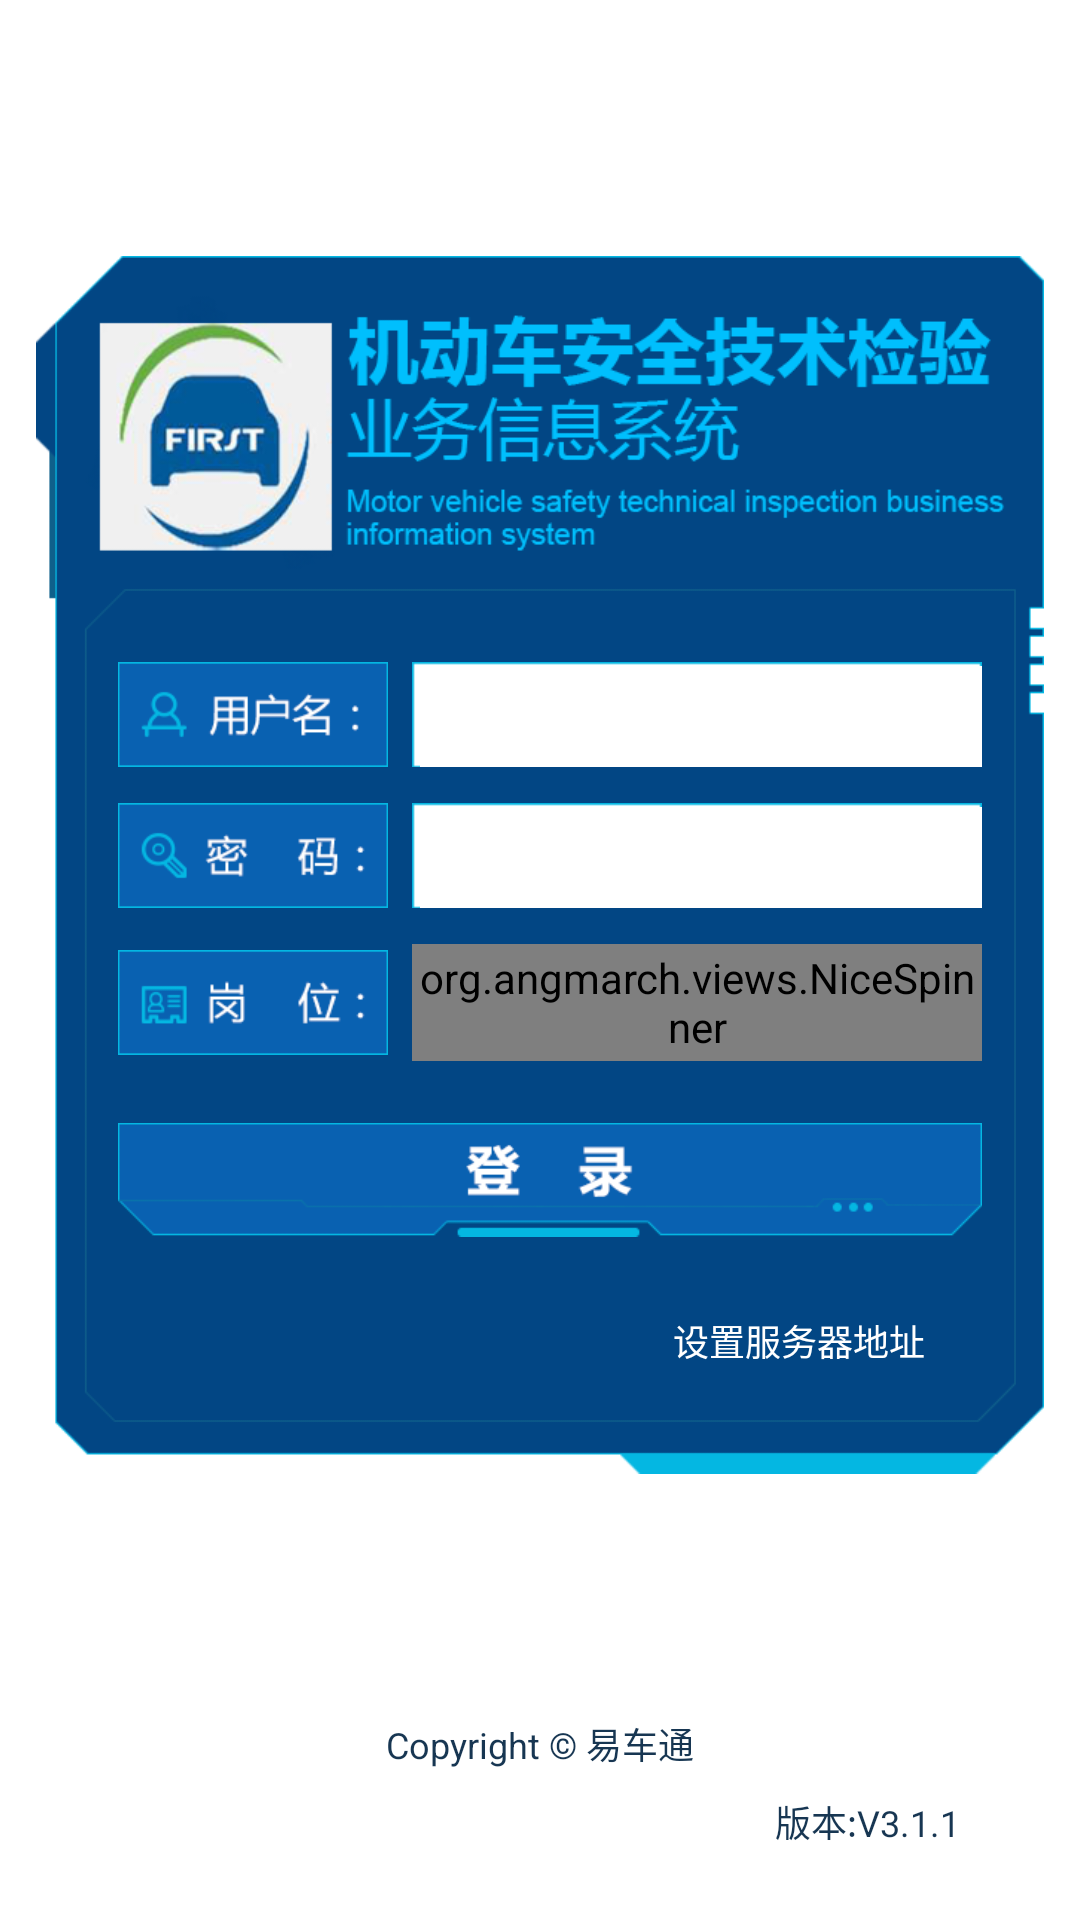

This screen was rendered from an Android layout file. Write that file and the resources it references.
<!-- AndroidManifest.xml: application theme AppTheme -->
<!-- res/layout/activity_dl.xml -->
<FrameLayout xmlns:android="http://schemas.android.com/apk/res/android"
             xmlns:app="http://schemas.android.com/apk/res/edu.qau.car"
             android:layout_width="match_parent"
             android:layout_height="match_parent">

    

    <ImageView
        android:layout_width="match_parent"
        android:layout_height="match_parent"
        android:scaleType="centerCrop"
        android:src="@drawable/dl_bj"/>

    

    <ImageView
        android:id="@+id/dl_bk"
        android:layout_width="match_parent"
        android:layout_height="wrap_content"
        android:layout_gravity="center"
        android:layout_marginLeft="12dp"
        android:layout_marginRight="12dp"
        android:layout_marginTop="-32dp"
        android:src="@drawable/dl_bk2"/>

    

    

    
        
        
        
        
        
    <TextView
        android:layout_width="wrap_content"
        android:layout_height="wrap_content"
        android:layout_gravity="bottom|center_horizontal"
        android:layout_marginBottom="50dp"
        android:text="Copyright © 易车通"
        android:textColor="#173652"
        android:textSize="12sp"
        />

    <TextView
        android:layout_width="wrap_content"
        android:layout_height="wrap_content"
        android:layout_gravity="bottom|right"
        android:layout_marginBottom="24dp"
        android:layout_marginRight="40dp"
        android:text="版本:V3.1.1"
        android:textColor="#173652"
        android:textSize="12sp"
        />

    <RelativeLayout
        android:layout_width="match_parent"
        android:layout_height="match_parent">

        

        <LinearLayout
            android:id="@+id/dl_zt"
            android:layout_width="match_parent"
            android:layout_height="wrap_content"
            android:layout_centerInParent="true"
            android:layout_marginLeft="12dp"
            android:layout_marginRight="12dp"
            android:orientation="vertical">

            

            <LinearLayout
                android:layout_width="match_parent"
                android:layout_height="wrap_content">

                <TextView
                    android:layout_width="0dp"
                    android:layout_height="wrap_content"
                    android:layout_weight="4" />

                <LinearLayout
                    android:layout_width="0dp"
                    android:layout_height="wrap_content"
                    android:layout_weight="42">

                    <ImageView
                        android:layout_width="90dp"
                        android:layout_height="35dp"
                        android:layout_weight="0"
                        android:src="@drawable/dl_yhm_l" />

                    <EditText
                        android:id="@+id/dl_loginid"
                        android:layout_width="0dp"
                        android:layout_height="35dp"
                        android:layout_marginLeft="8dp"
                        android:layout_weight="1"
                        android:background="@drawable/dl_srk"
                        android:inputType="number" />
                </LinearLayout>

                <TextView
                    android:layout_width="0dp"
                    android:layout_height="wrap_content"
                    android:layout_weight="3" />
            </LinearLayout>
            

            <LinearLayout
                android:layout_width="match_parent"
                android:layout_height="wrap_content"
                android:layout_marginTop="12dp">

                <TextView
                    android:layout_width="0dp"
                    android:layout_height="wrap_content"
                    android:layout_weight="4" />

                <LinearLayout
                    android:layout_width="0dp"
                    android:layout_height="wrap_content"
                    android:layout_weight="42">

                    <ImageView
                        android:layout_width="90dp"
                        android:layout_height="35dp"
                        android:layout_weight="0"
                        android:src="@drawable/dl_mm_l" />

                    <EditText
                        android:id="@+id/dl_loginpwd"
                        android:layout_width="0dp"
                        android:layout_height="35dp"
                        android:layout_marginLeft="8dp"
                        android:layout_weight="1"
                        android:background="@drawable/dl_srk"
                        android:inputType="number"
                        android:password="true" />
                </LinearLayout>

                <TextView
                    android:layout_width="0dp"
                    android:layout_height="wrap_content"
                    android:layout_weight="3" />
            </LinearLayout>

            <LinearLayout
                android:layout_width="match_parent"
                android:layout_height="wrap_content"
                android:layout_marginTop="12dp">

                <TextView
                    android:layout_width="0dp"
                    android:layout_height="wrap_content"
                    android:layout_weight="4" />

                <LinearLayout
                    android:layout_width="0dp"
                    android:layout_height="wrap_content"
                    android:layout_weight="42">

                    <ImageView
                        android:layout_width="90dp"
                        android:layout_height="39dp"
                        android:layout_weight="0"
                        android:src="@drawable/dl_gw_l" />

                    <org.angmarch.views.NiceSpinner
                        android:id="@+id/gw"
                        android:layout_width="0dp"
                        android:layout_height="39dp"
                        android:layout_marginLeft="8dp"
                        android:layout_weight="1"
                        android:textSize="15sp"
                        app:arrowTint="#0000ff"
                        app:textTint="#0000ff" />
                </LinearLayout>

                <TextView
                    android:layout_width="0dp"
                    android:layout_height="wrap_content"
                    android:layout_weight="3" />
            </LinearLayout>
            

            <LinearLayout
                android:layout_width="match_parent"
                android:layout_height="wrap_content"
                android:layout_marginTop="14dp">

                <TextView
                    android:layout_width="0dp"
                    android:layout_height="wrap_content"
                    android:layout_weight="4" />

                <ImageButton
                    android:layout_width="0dp"
                    android:layout_height="wrap_content"
                    android:layout_weight="42"
                    android:background="@null"
                    android:onClick="dl"
                    android:scaleType="centerInside"
                    android:src="@drawable/dl_dl" />

                <TextView
                    android:layout_width="0dp"
                    android:layout_height="wrap_content"
                    android:layout_weight="3" />
            </LinearLayout>
        </LinearLayout>
        

        <LinearLayout
            android:layout_width="match_parent"
            android:layout_height="wrap_content"
            android:layout_below="@id/dl_zt"
            android:layout_marginLeft="12dp"
            android:layout_marginRight="12dp"
            android:layout_marginTop="14dp"
            android:gravity="right">

            <LinearLayout
                android:layout_width="0dp"
                android:layout_height="wrap_content"
                android:layout_weight="15"
                android:gravity="right">

                <Button
                    android:id="@+id/dl_bt_set_url"
                    android:layout_width="wrap_content"
                    android:layout_height="28dp"
                    android:background="@null"
                    android:text="设置服务器地址"
                    android:textColor="#fff"
                    android:textSize="12sp" />
                
                
                
                
                
                

                
                
                
                
                
            </LinearLayout>

            <TextView
                android:layout_width="0dp"
                android:layout_height="wrap_content"
                android:layout_weight="2" />
        </LinearLayout>
    </RelativeLayout>

</FrameLayout>
<!-- resources referenced by this layout -->
<resources>
  <!-- drawable dl_bcmm (drawable-hdpi) -->
  <?xml version="1.0" encoding="utf-8"?>
  <selector xmlns:android="http://schemas.android.com/apk/res/android">
  
      <item android:drawable="@drawable/dl_bcmm_p" android:state_checked="true"></item>
      <item android:drawable="@drawable/dl_bcmm_n"></item>
  
  </selector>
  <!-- drawable dl_bk2: png bitmap (drawable-hdpi, 57778 bytes) -->
  <!-- drawable dl_cp: png bitmap (drawable-hdpi, 4332 bytes) -->
  <!-- drawable dl_dddl (drawable-hdpi) -->
  <?xml version="1.0" encoding="utf-8"?>
  <selector xmlns:android="http://schemas.android.com/apk/res/android">
  
      <item android:drawable="@drawable/dl_dddl_p" android:state_checked="true"></item>
      <item android:drawable="@drawable/dl_dddl_n"></item>
  
  </selector>
  <!-- drawable dl_dl (drawable-hdpi) -->
  <?xml version="1.0" encoding="utf-8"?>
  <selector xmlns:android="http://schemas.android.com/apk/res/android">
  
      <item android:drawable="@drawable/dl_dl_p" android:state_focused="true"></item>
      <item android:drawable="@drawable/dl_dl_p" android:state_pressed="true"></item>
      <item android:drawable="@drawable/dl_dl_n"></item>
  
  </selector>
  <!-- drawable dl_gw_l: png bitmap (drawable-hdpi, 3181 bytes) -->
  <!-- drawable dl_mm_l: png bitmap (drawable-hdpi, 3718 bytes) -->
  <!-- drawable dl_srk (drawable-hdpi) -->
  <?xml version="1.0" encoding="utf-8"?>
  <selector xmlns:android="http://schemas.android.com/apk/res/android">
  
      <item android:drawable="@drawable/dl_srk_p" android:state_focused="true"></item>
      <item android:drawable="@drawable/dl_srk_n"></item>
  
  </selector>
  <!-- drawable dl_yhm_l: png bitmap (drawable-hdpi, 3216 bytes) -->
  <style name="AppTheme" parent="AppBaseTheme">
          <item name="android:windowNoTitle">true</item>
      </style>
  <!-- drawable dl_bcmm_p: png bitmap (drawable-hdpi, 2673 bytes) -->
  <!-- drawable dl_bcmm_n: png bitmap (drawable-hdpi, 2594 bytes) -->
  <!-- drawable dl_dddl_p: png bitmap (drawable-hdpi, 2640 bytes) -->
  <!-- drawable dl_dddl_n: png bitmap (drawable-hdpi, 2561 bytes) -->
  <!-- drawable dl_dl_p: png bitmap (drawable-hdpi, 4556 bytes) -->
  <!-- drawable dl_dl_n: png bitmap (drawable-hdpi, 4073 bytes) -->
  <style name="AppBaseTheme" parent="android:Theme.Light">
          
      </style>
</resources>
